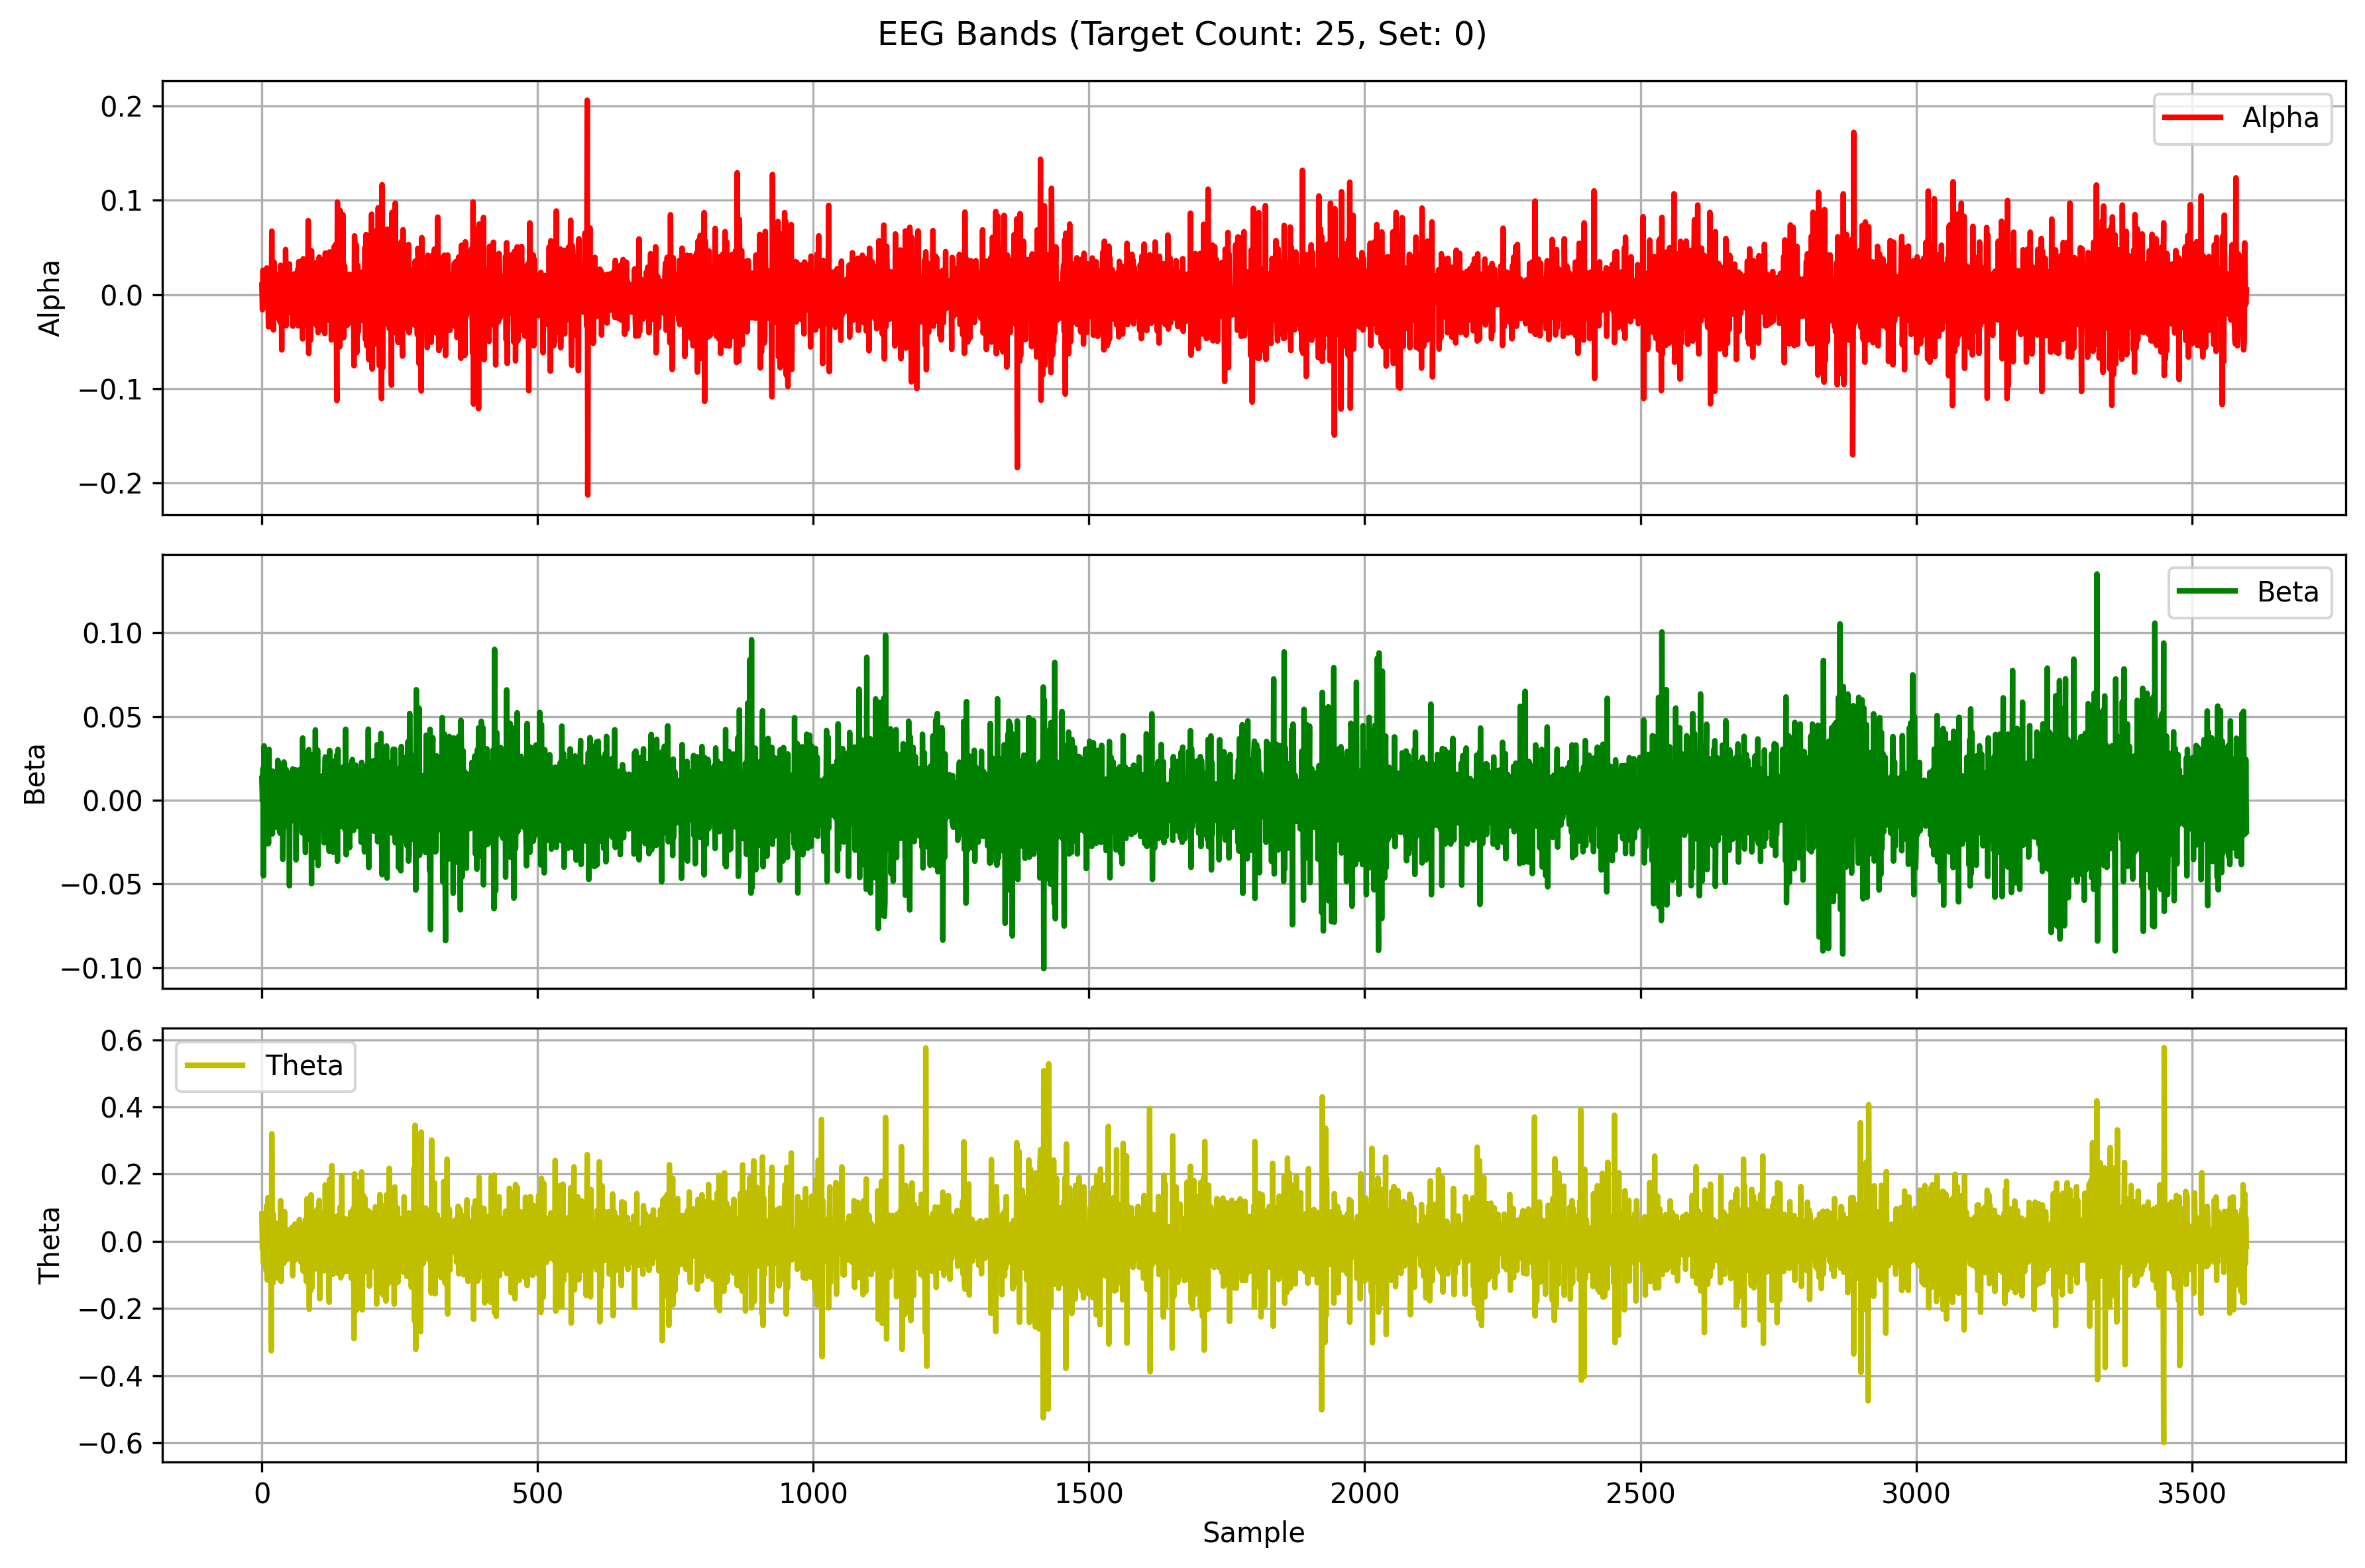

The table this chart was drawn from, first rows:
Alpha, Beta, Theta
0.009999, 0.01303, 0.08142
-0.01619, -0.0003778, -0.02244
0.02573, 0.01893, 0.03807
0.008114, -0.04522, -0.0648
-0.008996, 0.03243, 0.03922
-0.002452, 0.005795, -0.01506
-0.00659, -0.02649, 0.05446
-0.004369, 0.01826, -0.06613
-0.002707, 0.006946, -0.08969
0.02828, 2.5212798963636375e-05, 0.1065
0.008598, -0.00912, -0.1154
-0.0007962, -0.007897, 0.1302
-0.0344, -0.02599, 0.03294
-0.002653, 0.03032, -0.06334
0.01859, -0.009449, 0.01792
-0.002198, 0.004871, -0.002088
-0.005152, 0.005181, 0.05235
-0.03092, 0.01083, -0.3262
0.06736, 0.00266, 0.3202
-0.02908, -0.02018, -0.04458
0.009336, 0.0173, -0.1244
-0.03769, -0.007663, 0.08027
0.03464, -0.01504, -0.01361
0.003103, -0.003335, 0.02643
-0.02118, 0.01549, 0.004682
-0.005185, 0.0009715, 0.05457
-0.01843, 9.040158802349874e-05, 0.03475
0.02086, 0.01029, -0.1092
0.01819, -0.01649, 0.02271
-0.02494, 0.0238, 0.0191
0.02081, -0.006985, 0.03004
0.002435, -0.009905, -0.03567
-0.009817, 0.01352, 0.04981
-0.02943, -0.01979, -0.1146
0.03108, -0.007593, 0.1213
0.02784, 0.01574, -0.1192
-0.05892, 0.01164, 0.03886
0.02657, 0.01351, 0.05748
0.02253, -0.03537, -0.01034
-0.01839, -0.01101, 0.01399
0.006238, 0.0228, -0.06562
-0.009676, -0.006569, 0.08888
-0.03079, -0.01543, -0.01731
0.0478, 0.002145, 0.001107
-0.03304, 0.01839, -0.0351
0.01795, -0.004484, 0.03068
0.01377, 0.005209, -0.05399
-0.01959, -0.000488, 0.01395
0.02112, -0.004925, 0.03409
-0.01589, 0.01519, -0.008927
0.0325, -0.05118, 0.01957
-0.01746, 0.01614, -0.01922
0.01071, 0.002853, -0.04452
-0.01642, 0.007644, 0.03078
-0.006461, 0.001452, 0.01358
0.0214, -0.001961, 0.04222
-0.03362, 0.01866, -0.1028
0.01071, -0.01231, 0.002184
0.002271, 0.001975, 0.01166
0.0007081, -0.003473, 0.005157
... 3,540 more rows
